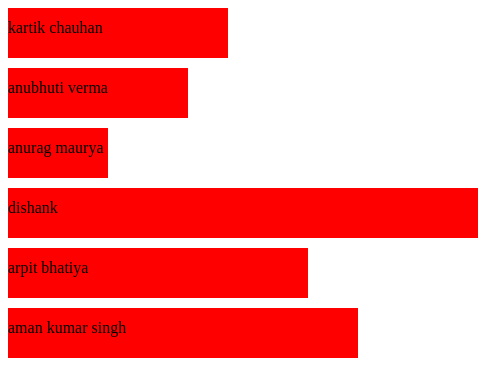
D3 v4 page, settled after 360 driven frames (6 s of simulated time); the page loaded 1 data file(s).


    
    d3.json('sample-data.json', function(data) {
        
        var canvas = d3.select('body')        
                        .append('svg')
                            .attr('height', 600)
                            .attr('width', 600);

        canvas.selectAll('rect')
                    .data(data)
                    .enter()
                    .append('rect')
                        .attr('width', function(d) { return d.age * 10; })
                        .attr('height', 50)
                        .attr('y', function(d, i) { return i * 60; })
                        .attr('fill', 'red');

        canvas.selectAll('text')
                    .data(data)
                    .enter()
                    .append('text')
                        .attr('y', function(d, i) { return ((60 * i) + (50/2)); })
                        .text(function(d) { return d.name });

    });



### data: sample-data.json
[
 {
  "name": "kartik chauhan",
  "age": 22
 },
 {
  "name": "anubhuti verma",
  "age": 18
 },
 {
  "name": "anurag maurya",
  "age": 10
 },
 {
  "name": "dishank",
  "age": 47
 },
 {
  "name": "arpit bhatiya",
  "age": 30
 },
 {
  "name": "aman kumar singh",
  "age": 35
 }
]